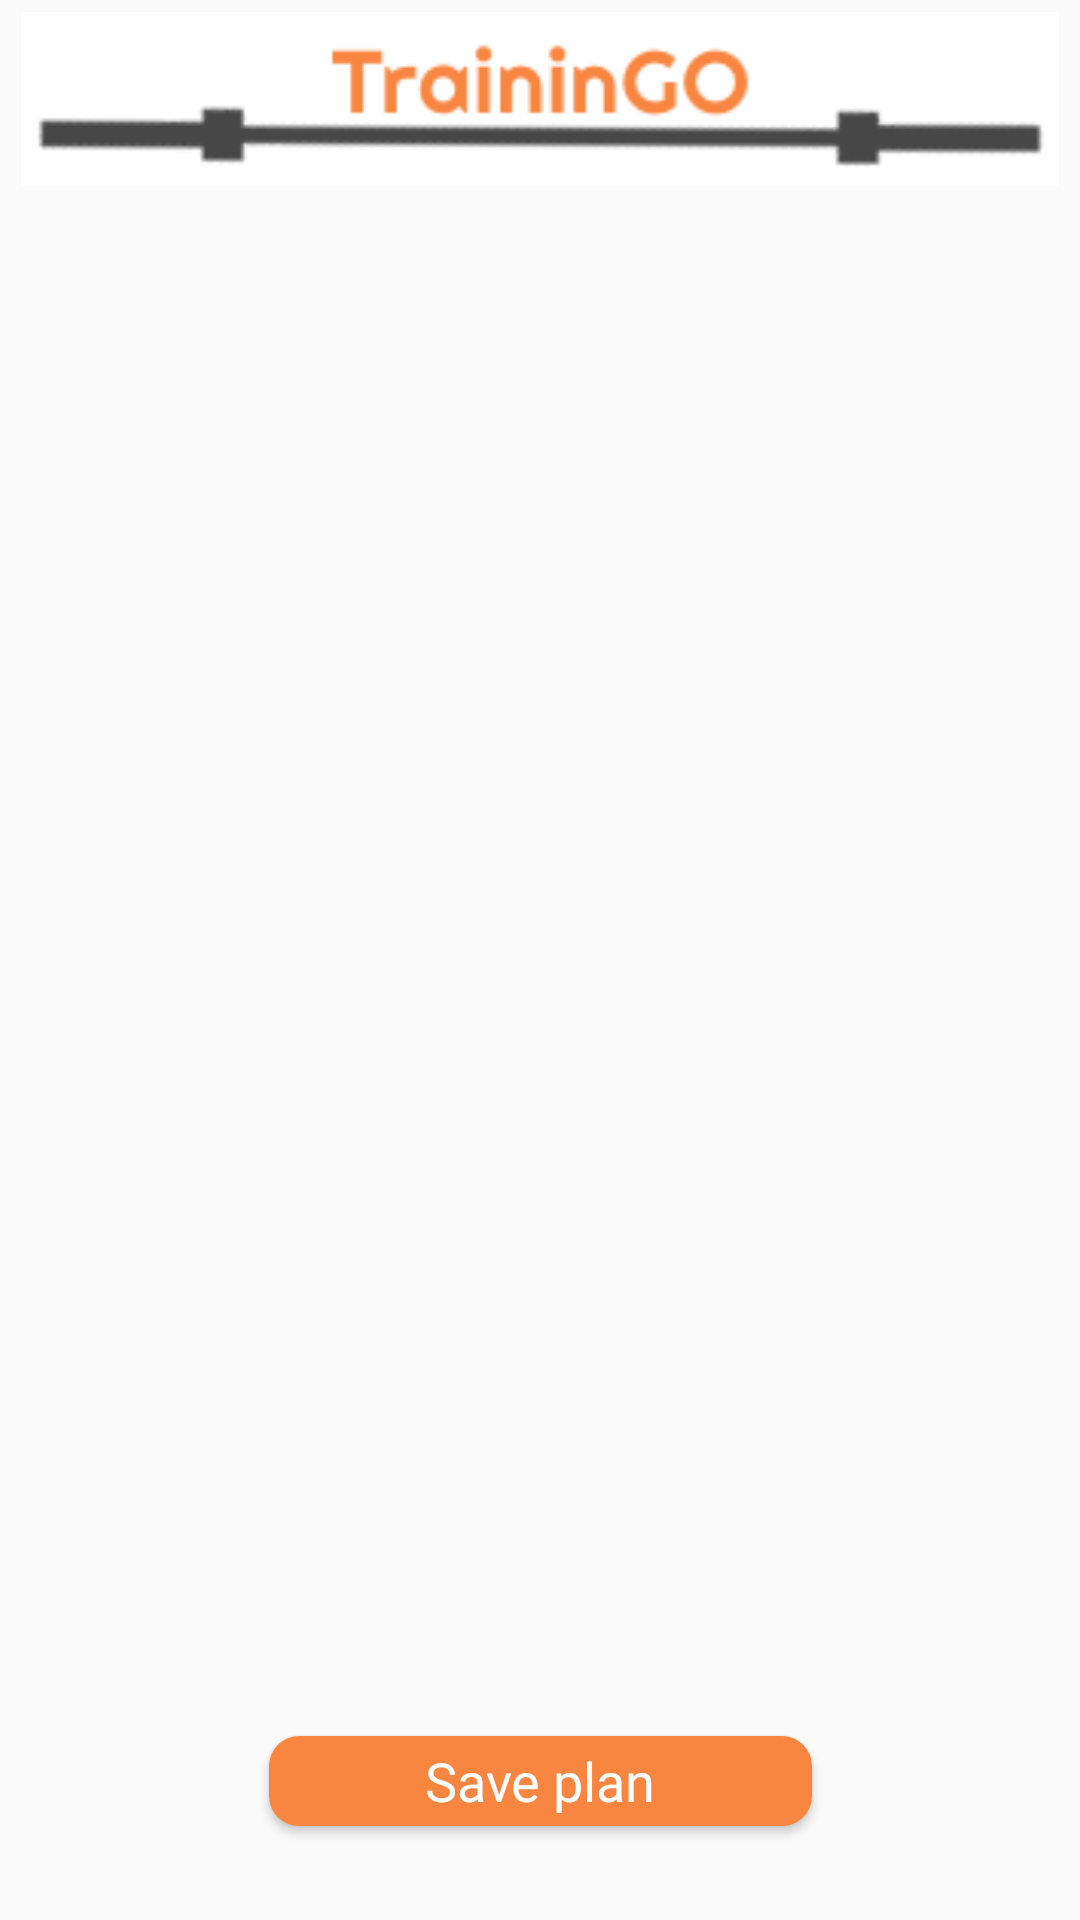

Android layout source for this screen:
<!-- AndroidManifest.xml: application theme AppTheme -->
<!-- res/layout/activity_create_new_plan_third_step.xml -->
<?xml version="1.0" encoding="utf-8"?>
<androidx.constraintlayout.widget.ConstraintLayout xmlns:android="http://schemas.android.com/apk/res/android"
    xmlns:app="http://schemas.android.com/apk/res-auto"
    xmlns:tools="http://schemas.android.com/tools"
    android:layout_width="match_parent"
    android:layout_height="match_parent"
    tools:context=".CreateNewPlanThirdStep">


    <ImageView
        android:id="@+id/imageView_Logo_CreateNewPlanThirdStep"
        android:layout_width="346dp"
        android:layout_height="66dp"
        android:src="@drawable/logo_main"
        app:layout_constraintEnd_toEndOf="parent"
        app:layout_constraintStart_toStartOf="parent"
        app:layout_constraintTop_toTopOf="parent" />

    <ListView
        android:id="@+id/listView_exercises_CreateNewPlanThirdStep"
        android:layout_width="345dp"
        android:layout_height="454dp"
        android:layout_marginTop="24dp"
        android:divider="@android:color/transparent"
        android:dividerHeight="22.0sp"
        app:layout_constraintEnd_toEndOf="parent"
        app:layout_constraintHorizontal_bias="0.497"
        app:layout_constraintStart_toStartOf="parent"
        app:layout_constraintTop_toBottomOf="@+id/imageView_Logo_CreateNewPlanThirdStep" />

    <Button
        android:id="@+id/button_savePlan_CreateNewPlanThirdStep"
        android:layout_width="181dp"
        android:layout_height="30dp"
        android:layout_marginTop="32dp"
        android:background="@drawable/custom_button_round_rect"
        android:fontFamily="@font/righteous"
        android:text="Save plan"
        android:textAllCaps="false"
        android:textColor="#ffffff"
        android:textSize="18sp"
        app:layout_constraintBottom_toBottomOf="parent"
        app:layout_constraintEnd_toEndOf="parent"
        app:layout_constraintStart_toStartOf="parent"
        app:layout_constraintTop_toBottomOf="@+id/listView_exercises_CreateNewPlanThirdStep"
        app:layout_constraintVertical_bias="0.08" />

</androidx.constraintlayout.widget.ConstraintLayout>
<!-- resources referenced by this layout -->
<resources>
  <!-- drawable custom_button_round_rect (drawable) -->
  <?xml version="1.0" encoding="utf-8"?>
  <shape xmlns:android="http://schemas.android.com/apk/res/android"
      android:shape="rectangle"
      >
  
      <solid android:color="#f88540"></solid>
      <corners android:radius="10dp"></corners>
  </shape>
  <!-- drawable logo_main: bmp bitmap (drawable, 58194 bytes) -->
  <style name="AppTheme" parent="Theme.AppCompat.Light.NoActionBar">
          
          <item name="colorPrimary">@color/colorPrimary</item>
          <item name="colorPrimaryDark">@color/colorGray</item>
          <item name="colorAccent">@color/colorAccent</item>
          <item name="android:navigationBarColor">@color/colorPrimaryDark</item>
  
      </style>
  <color name="colorPrimary">#008577</color>
  <color name="colorGray">#4D4D4D</color>
  <color name="colorAccent">#f88540</color>
  <color name="colorPrimaryDark">#f88540</color>
</resources>
